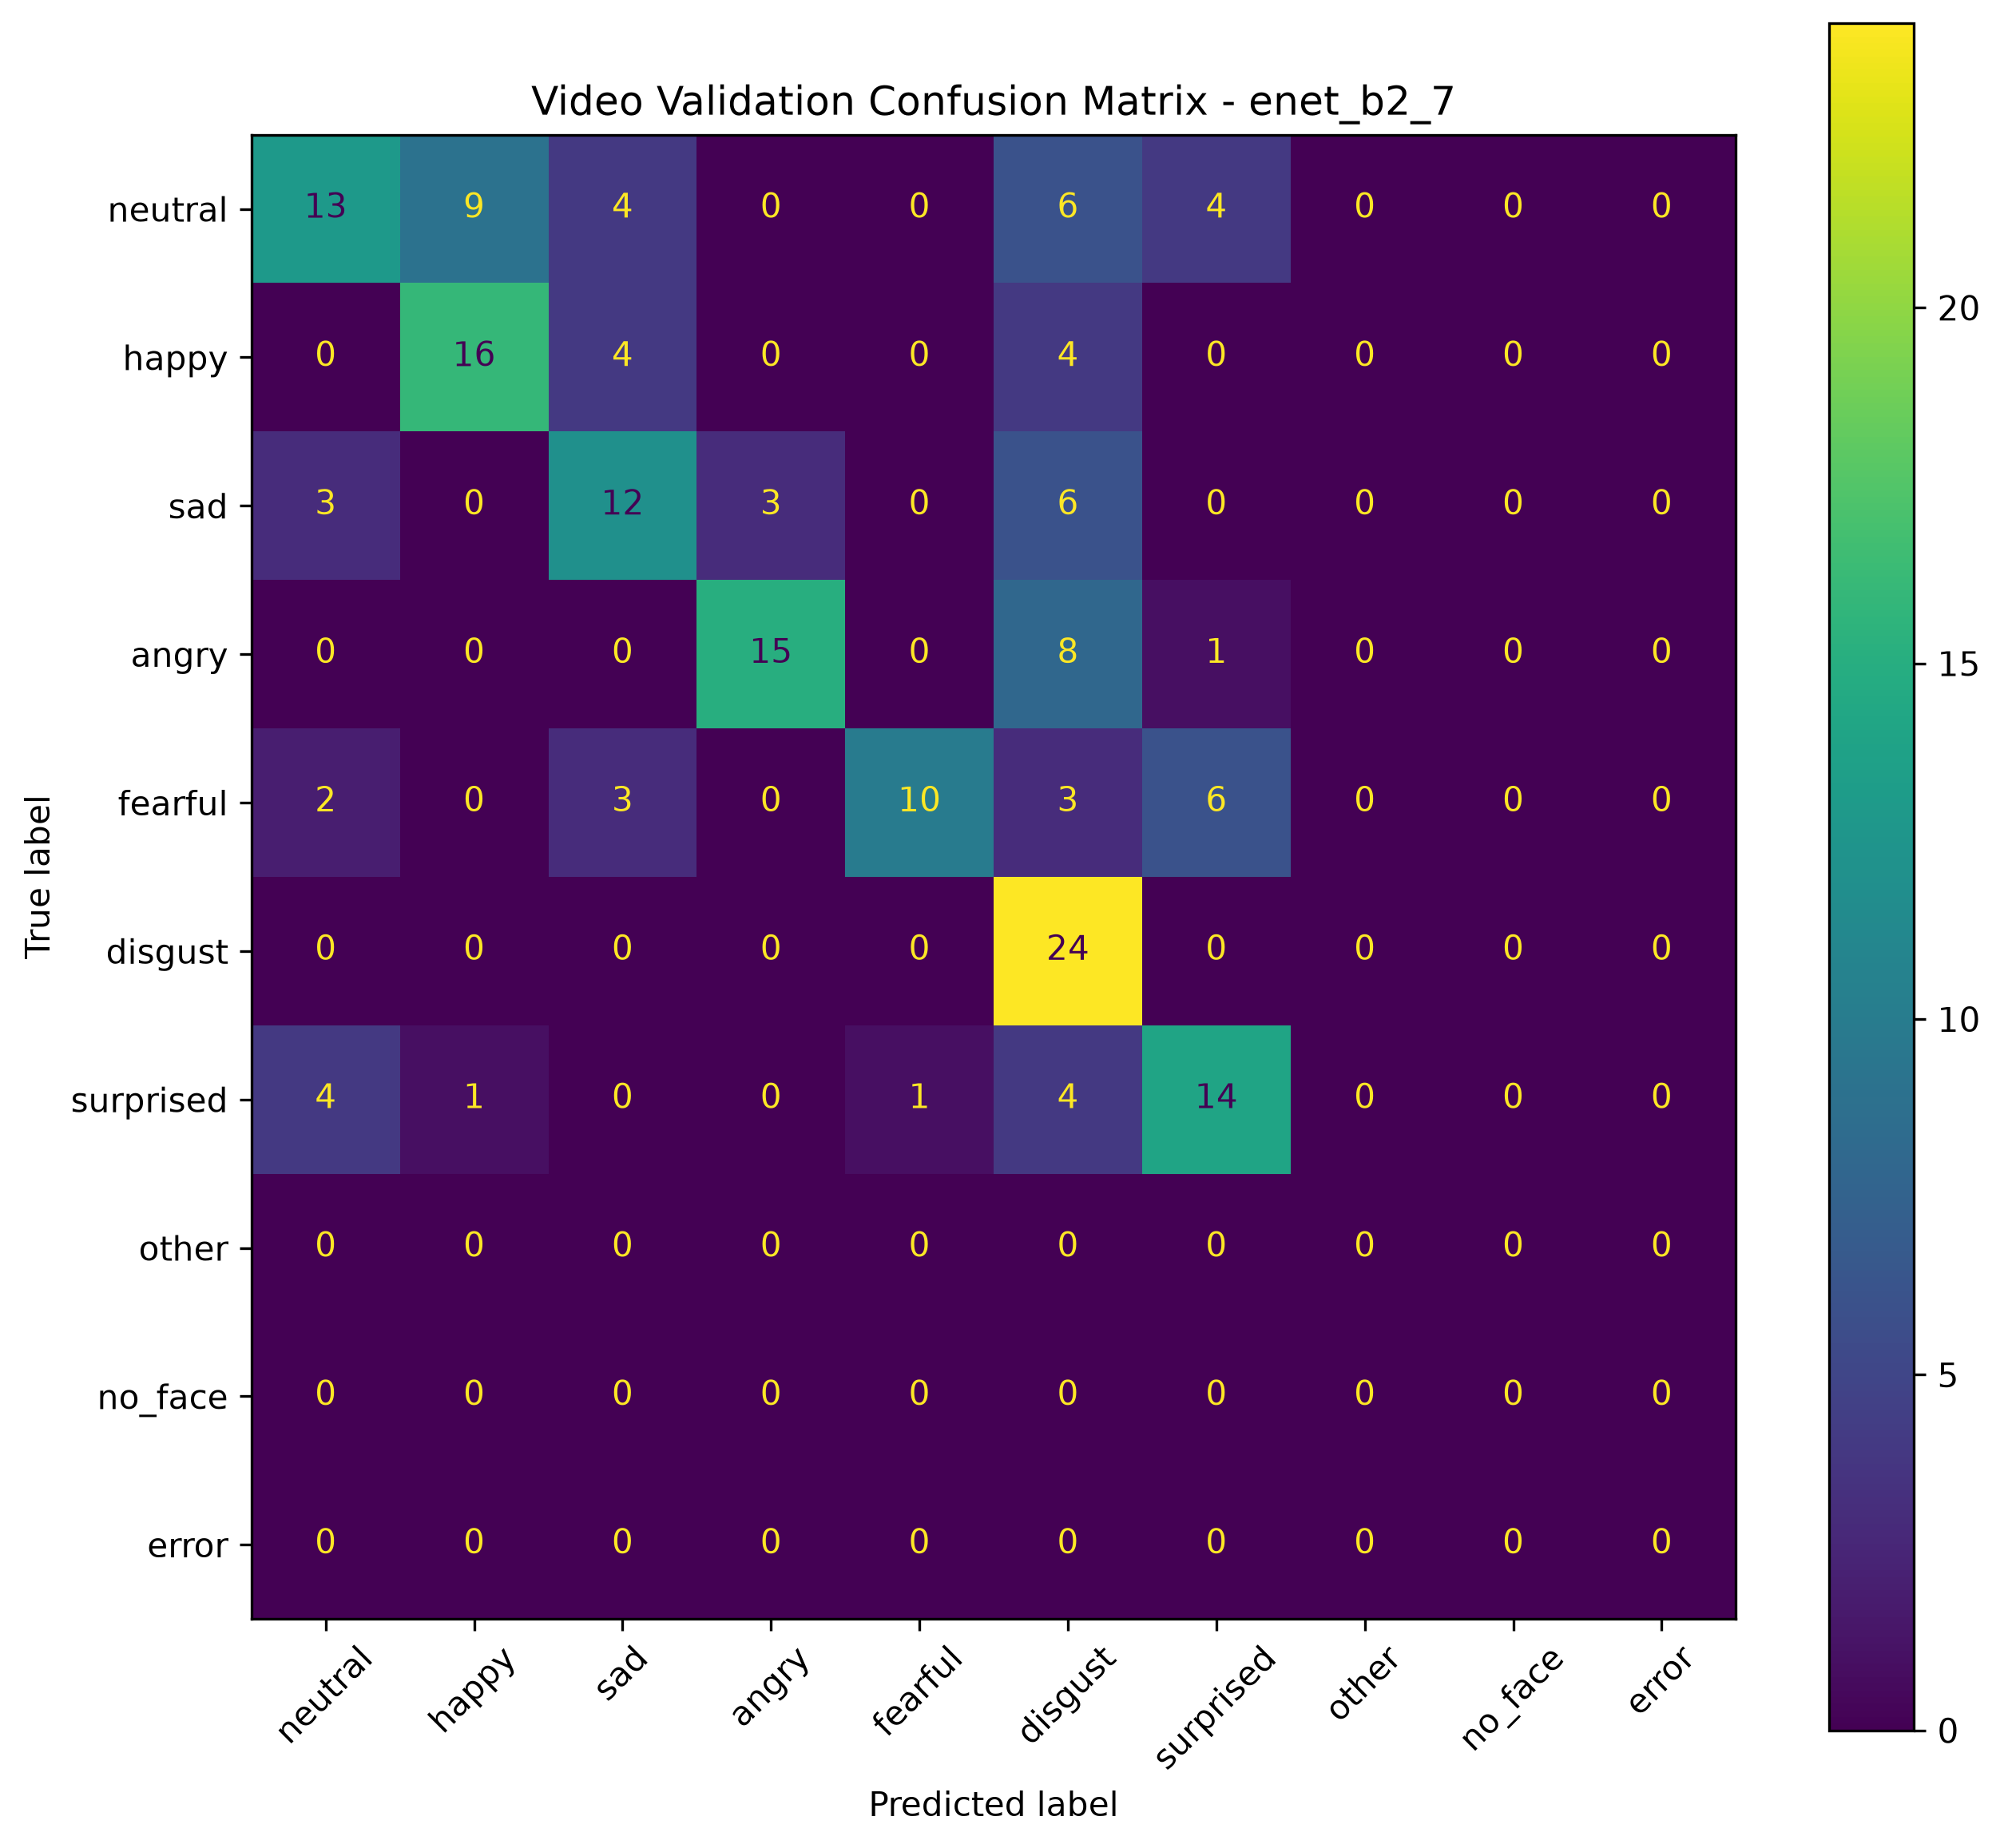

The data file committed next to this chart (first rows):
, Pred neutral, Pred happy, Pred sad, Pred angry, Pred fearful, Pred disgust, Pred surprised, Pred other, Pred no_face, Pred error
True neutral, 13, 9, 4, 0, 0, 6, 4, 0, 0, 0
True happy, 0, 16, 4, 0, 0, 4, 0, 0, 0, 0
True sad, 3, 0, 12, 3, 0, 6, 0, 0, 0, 0
True angry, 0, 0, 0, 15, 0, 8, 1, 0, 0, 0
True fearful, 2, 0, 3, 0, 10, 3, 6, 0, 0, 0
True disgust, 0, 0, 0, 0, 0, 24, 0, 0, 0, 0
True surprised, 4, 1, 0, 0, 1, 4, 14, 0, 0, 0
True other, 0, 0, 0, 0, 0, 0, 0, 0, 0, 0
True no_face, 0, 0, 0, 0, 0, 0, 0, 0, 0, 0
True error, 0, 0, 0, 0, 0, 0, 0, 0, 0, 0
